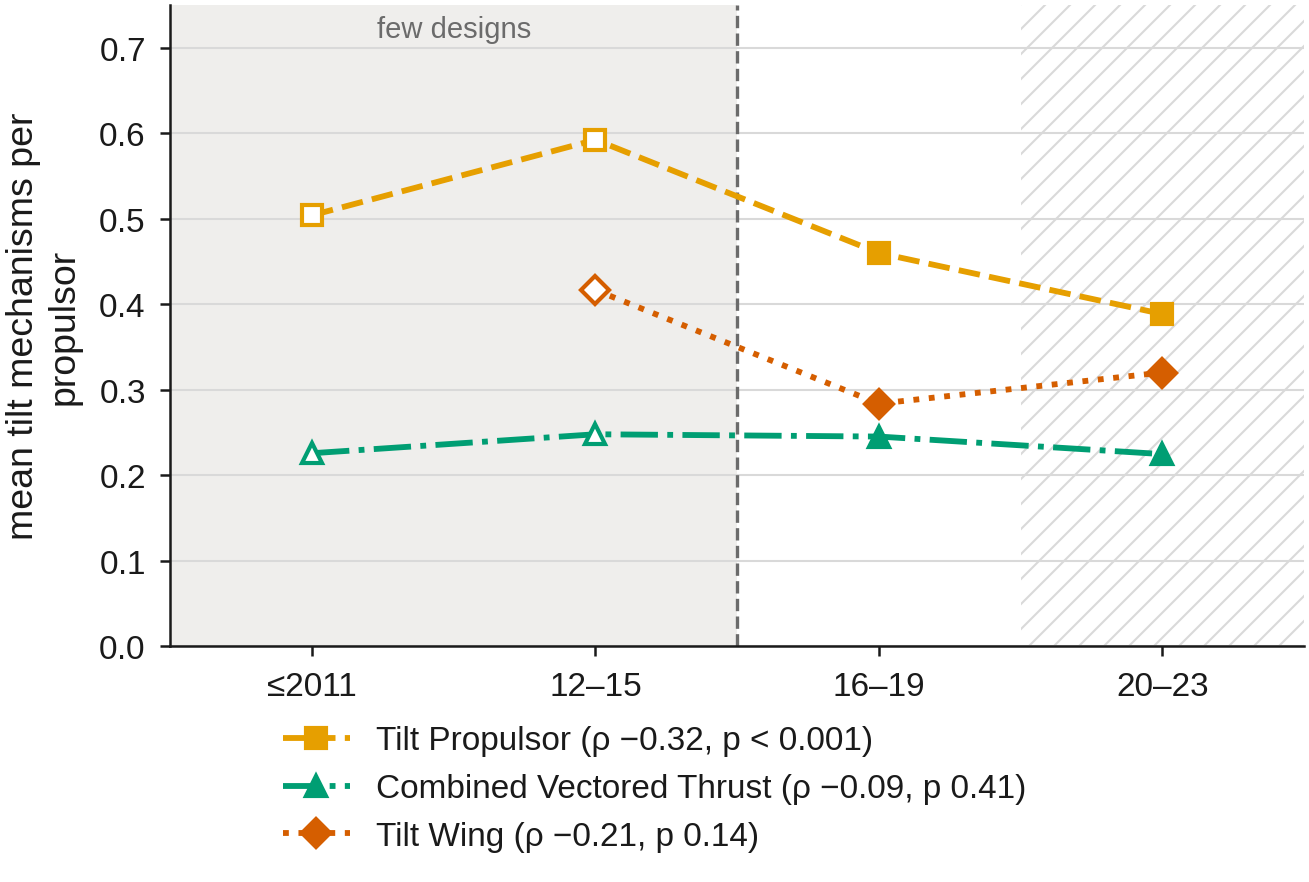

Values plotted in this chart, from the file beside it:
architecture, cohort, aircraft, mean_per_unit, rho, p, aircraft_in_test
Tilt Propulsor, <= 2011, 20, 0.5042, -0.32, 0.0001046, 140
Tilt Propulsor, 2012-15, 20, 0.5925, -0.32, 0.0001046, 140
Tilt Propulsor, 2016-19, 51, 0.46, -0.32, 0.0001046, 140
Tilt Propulsor, 2020-23, 49, 0.3886, -0.32, 0.0001046, 140
Combined Vectored Thrust, <= 2011, 5, 0.2258, -0.09, 0.4063, 96
Combined Vectored Thrust, 2012-15, 10, 0.2479, -0.09, 0.4063, 96
Combined Vectored Thrust, 2016-19, 28, 0.2453, -0.09, 0.4063, 96
Combined Vectored Thrust, 2020-23, 53, 0.2247, -0.09, 0.4063, 96
Tilt Wing, <= 2011, 4, , -0.21, 0.1381, 50
Tilt Wing, 2012-15, 6, 0.4167, -0.21, 0.1381, 50
Tilt Wing, 2016-19, 21, 0.2837, -0.21, 0.1381, 50
Tilt Wing, 2020-23, 19, 0.3202, -0.21, 0.1381, 50
